Run: headless pygame with SDL's dummy video driver; simulated clock (each Clock.tick advances the game by its frame time, no real sleeping); random seed 0; keys injected as events and as key.get_pressed() state; no mouse input.
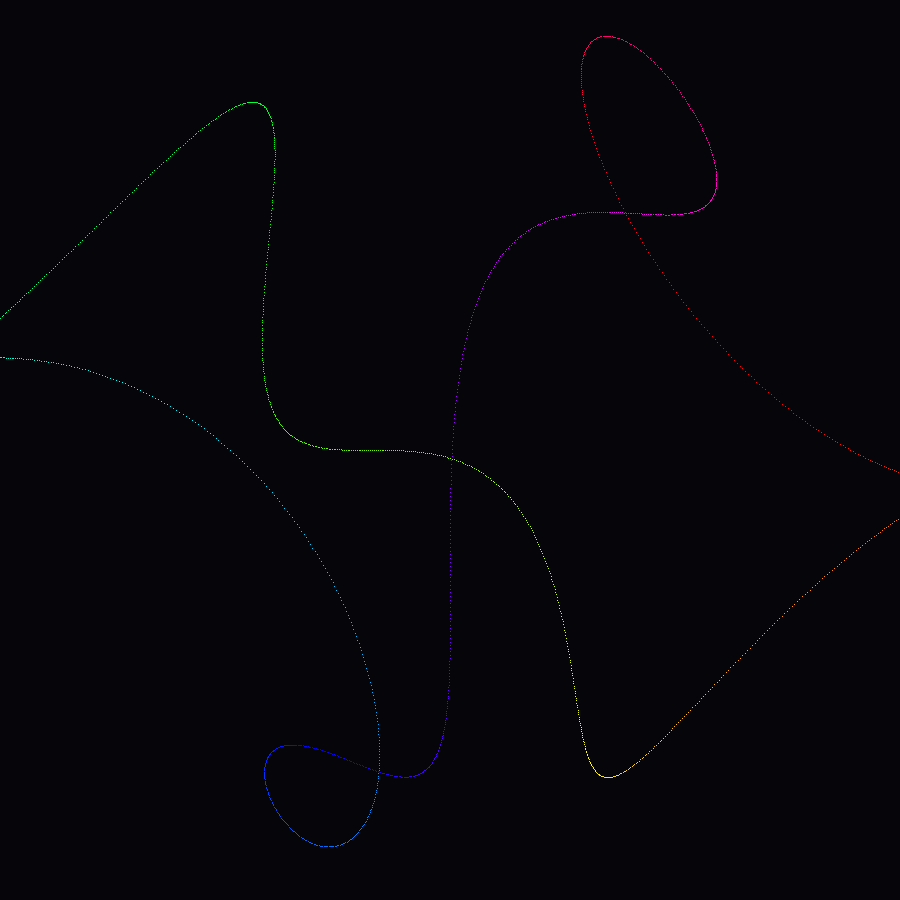
Frame 1 of 4 · flips 1–60 · no input
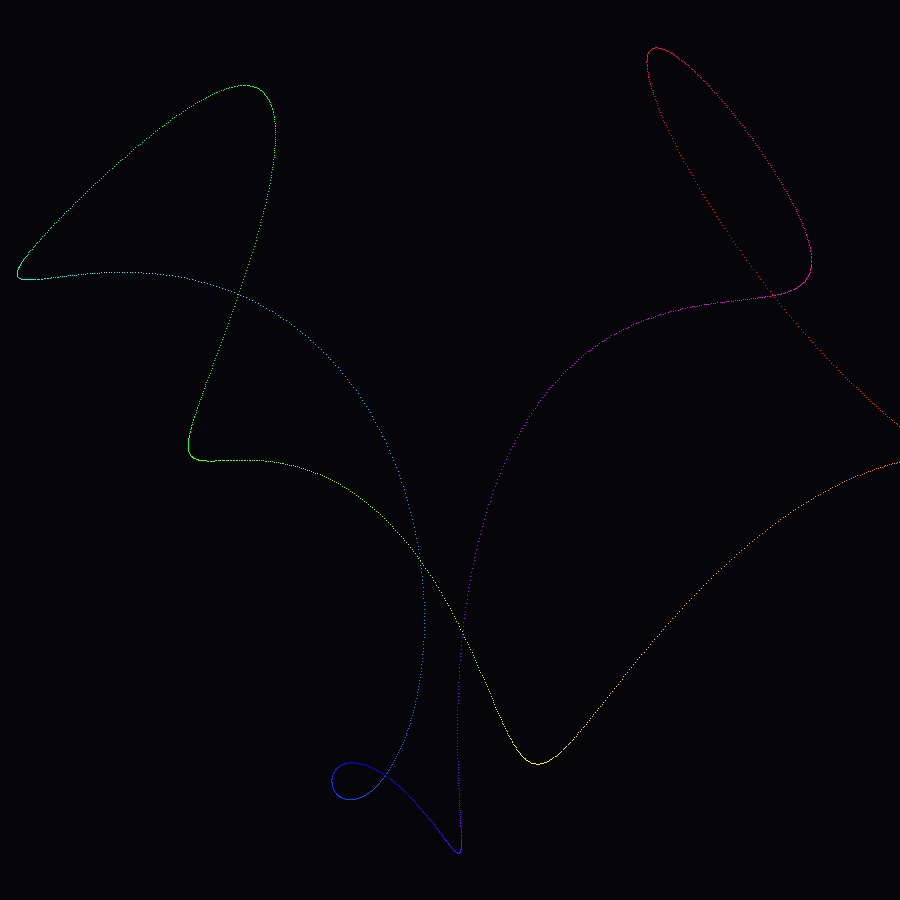
Frame 2 of 4 · flips 61–180 · tapped SPACE, RETURN · held RIGHT (→), D
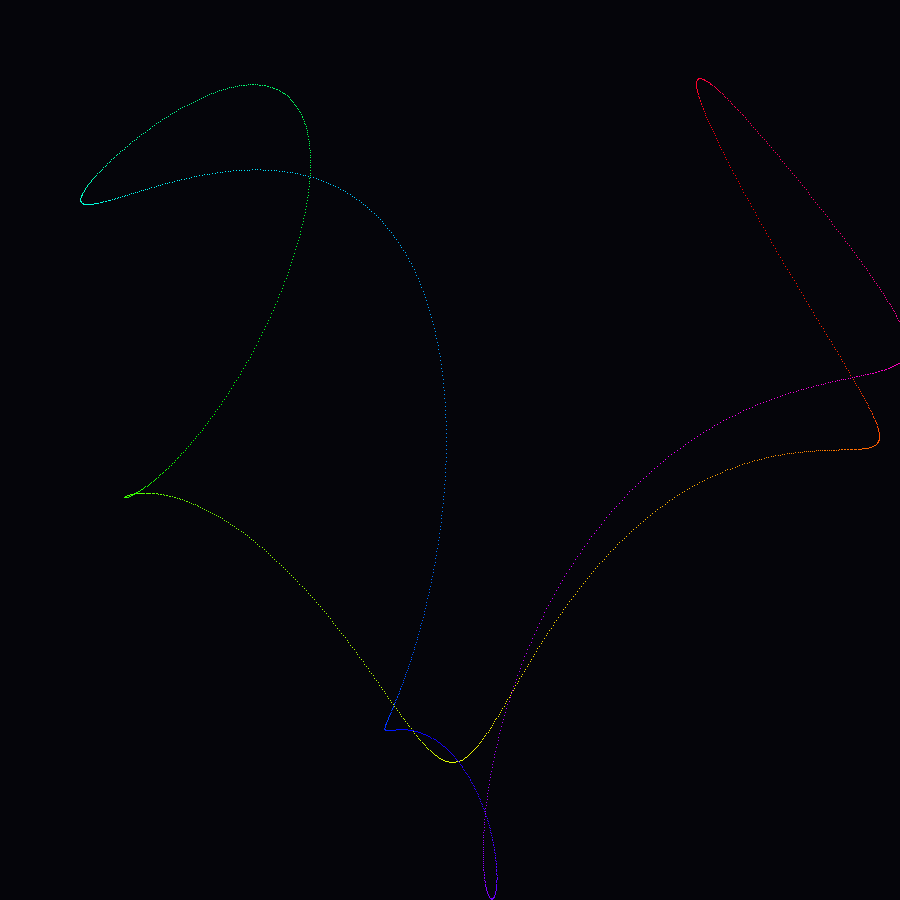
Frame 3 of 4 · flips 181–300 · held DOWN (↓), S
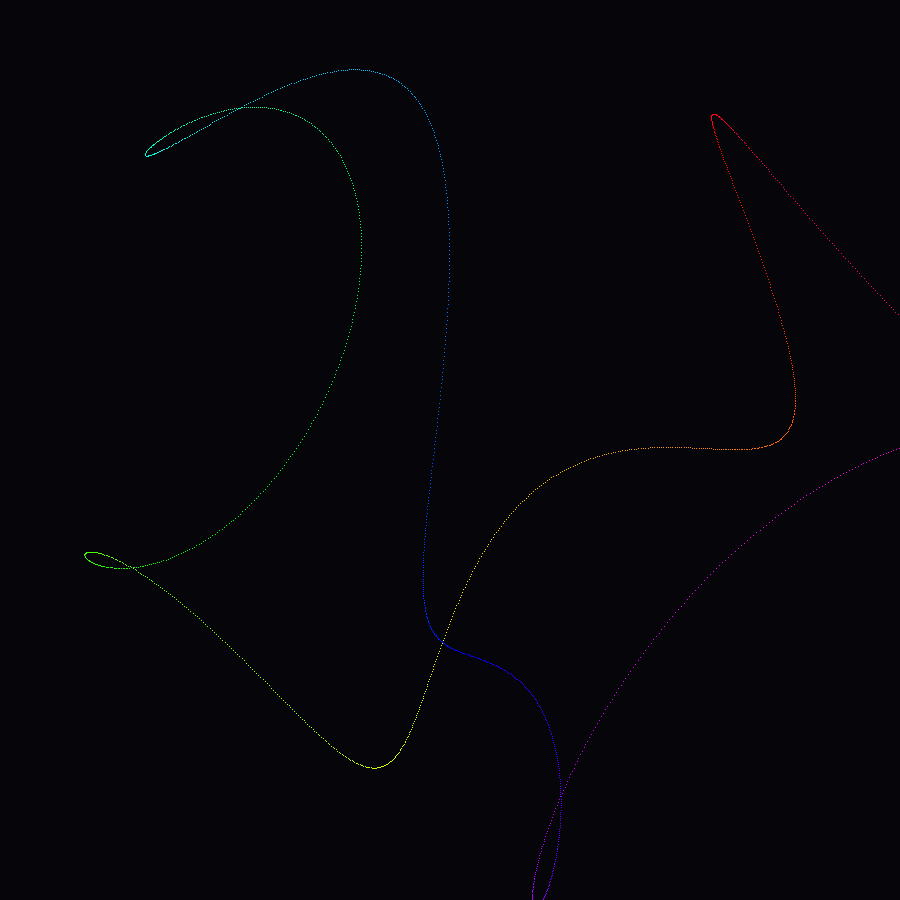
Frame 4 of 4 · flips 301–420 · held LEFT (←), A, UP (↑), W

The pygame program that drew these frames:

import pygame
import math
import colorsys

# ---------- CONFIG ----------
WIDTH, HEIGHT = 900, 900
POINTS = 2000
SPEED = 0.002
# ----------------------------

pygame.init()
screen = pygame.display.set_mode((WIDTH, HEIGHT))
pygame.display.set_caption("Math Trance")
clock = pygame.time.Clock()

t = 0.0
running = True

while running:
    for event in pygame.event.get():
        if event.type == pygame.QUIT:
            running = False

    screen.fill((5, 5, 10))

    cx, cy = WIDTH // 2, HEIGHT // 2
    scale = min(WIDTH, HEIGHT) * 0.35

    for i in range(POINTS):
        a = i / POINTS * math.pi * 2

        # Core math pattern
        r = math.sin(a * 3 + t) * math.cos(a * 2 - t * 0.7)
        x = math.cos(a + t) * (1 + r) * scale
        y = math.sin(a * 2 - t) * (1 - r) * scale

        # Color based on angle + time
        hue = (a / (math.pi * 2) + t * 0.05) % 1.0
        rgb = colorsys.hsv_to_rgb(hue, 1.0, 1.0)
        color = tuple(int(c * 255) for c in rgb)

        screen.set_at((int(cx + x), int(cy + y)), color)

    pygame.display.flip()
    t += SPEED
    clock.tick(60)

pygame.quit()
